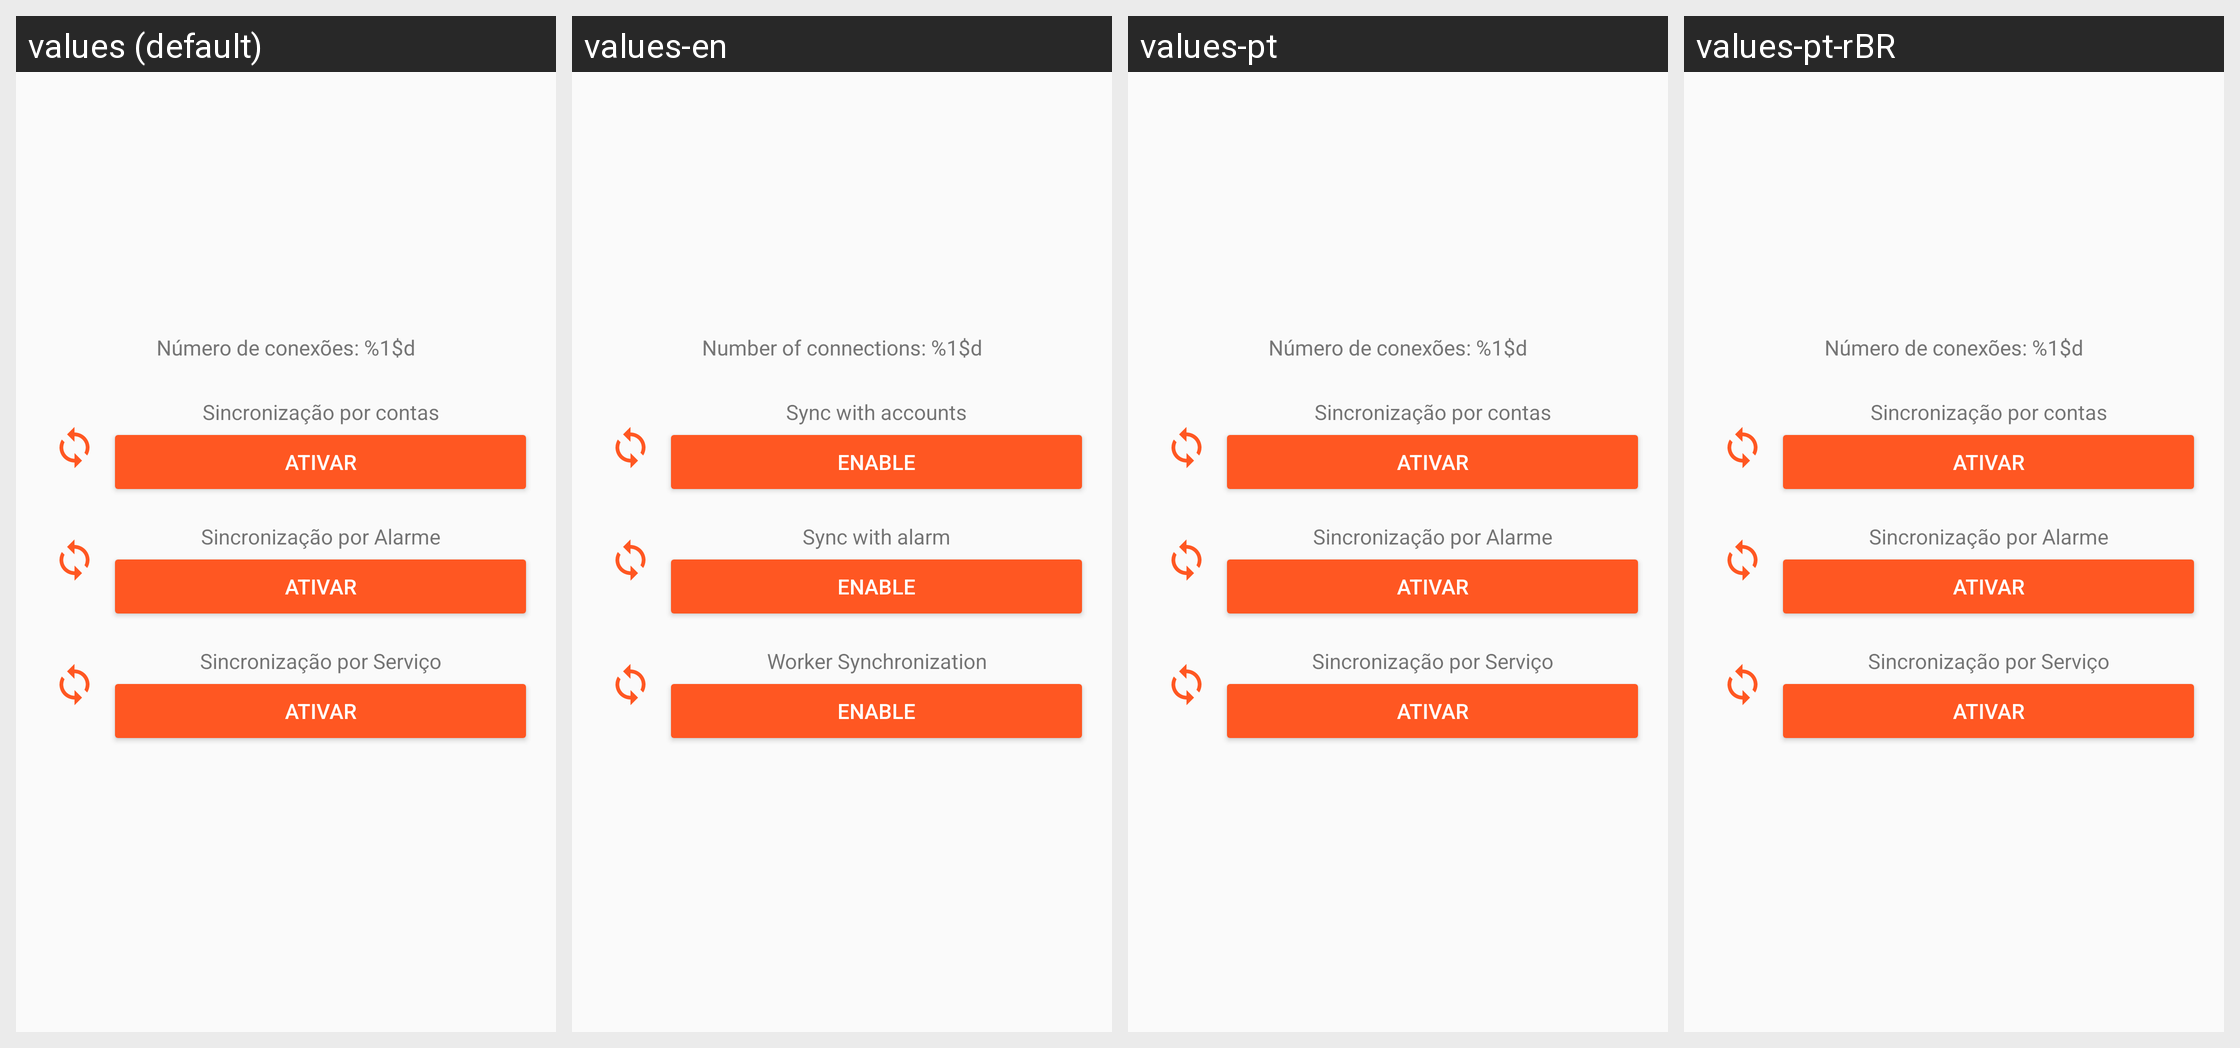

Here is an Android app screen in its default locale and in the app's own translations. Write out the translated-string differences for the strings that appear on this screen.
Android screen res/layout/fragment_master_sync_control.xml rendered under 4 locales, left to right: values (default), values-en, values-pt, values-pt-rBR. Device: Nexus 5 (rendered at 1080×1920; each locale shown at half size, 540×960, under a caption strip naming it); theme AppTheme.
Strings drawn on this screen, with the default value and each locale's value (text and hints the layout hard-codes, and strings that could not be matched under every locale, appear in the picture but are not listed):

master_update_connections
  values: Número de conexões: %1$d
  values-en: Number of connections: %1$d
  values-pt: Número de conexões: %1$d
  values-pt-rBR: Número de conexões: %1$d  [from values-pt]

control_account_manager_sync
  values: Sincronização por contas
  values-en: Sync with accounts
  values-pt: Sincronização por contas  [not translated; the default value is used]
  values-pt-rBR: Sincronização por contas  [not translated; the default value is used]

enable
  values: Ativar
  values-en: Enable
  values-pt: Ativar
  values-pt-rBR: Ativar  [from values-pt]

control_alarm_sync
  values: Sincronização por Alarme
  values-en: Sync with alarm
  values-pt: Sincronização por Alarme  [not translated; the default value is used]
  values-pt-rBR: Sincronização por Alarme  [not translated; the default value is used]

control_worker_sync
  values: Sincronização por Serviço
  values-en: Worker Synchronization
  values-pt: Sincronização por Serviço  [not translated; the default value is used]
  values-pt-rBR: Sincronização por Serviço  [not translated; the default value is used]
